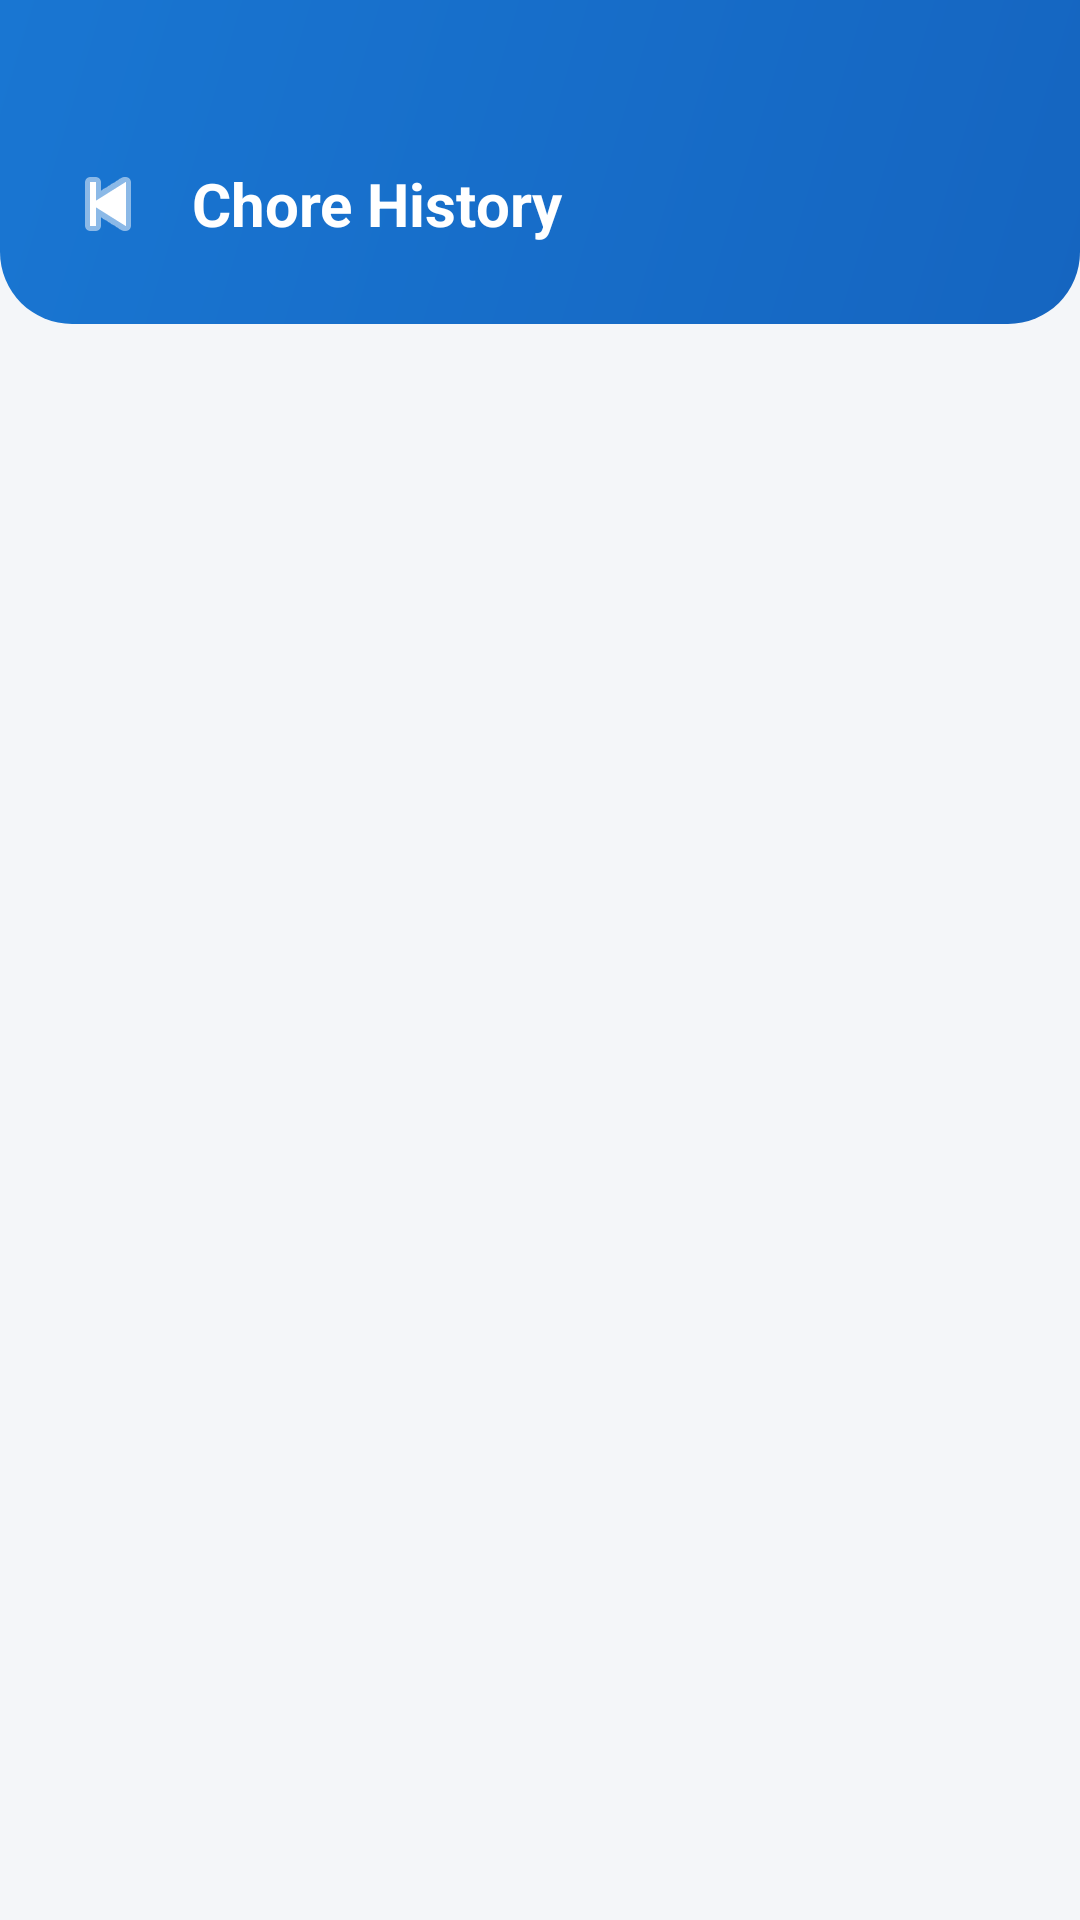

Produce the Android XML layout that renders to this screen, including the resource entries it uses.
<!-- AndroidManifest.xml: application theme Theme.RoomEase -->
<!-- res/layout/activity_chore_history.xml -->
<?xml version="1.0" encoding="utf-8"?>
<LinearLayout xmlns:android="http://schemas.android.com/apk/res/android"
    android:layout_width="match_parent"
    android:layout_height="match_parent"
    android:background="@color/background"
    android:orientation="vertical">

    <LinearLayout
        android:layout_width="match_parent"
        android:layout_height="wrap_content"
        android:background="@drawable/bg_header_gradient"
        android:gravity="center_vertical"
        android:paddingStart="16dp"
        android:paddingTop="48dp"
        android:paddingEnd="20dp"
        android:paddingBottom="20dp">
        <ImageButton
            android:id="@+id/btn_back"
            android:layout_width="40dp"
            android:layout_height="40dp"
            android:background="?attr/selectableItemBackgroundBorderless"
            android:src="@android:drawable/ic_media_previous"
            android:contentDescription="Back"
            android:tint="@color/white" />
        <LinearLayout
            android:layout_width="match_parent"
            android:layout_height="wrap_content"
            android:layout_marginStart="8dp"
            android:orientation="vertical">
            <TextView
                android:id="@+id/tv_history_title"
                android:layout_width="wrap_content"
                android:layout_height="wrap_content"
                android:text="Chore History"
                android:textColor="@color/white"
                android:textSize="20sp"
                android:textStyle="bold" />
        </LinearLayout>
    </LinearLayout>

    <TextView
        android:id="@+id/tv_empty_history"
        android:layout_width="match_parent"
        android:layout_height="wrap_content"
        android:layout_margin="32dp"
        android:gravity="center"
        android:text="@string/no_history"
        android:textColor="@color/text_hint"
        android:textSize="15sp"
        android:visibility="gone" />

    <androidx.recyclerview.widget.RecyclerView
        android:id="@+id/rv_history"
        android:layout_width="match_parent"
        android:layout_height="match_parent"
        android:padding="12dp"
        android:clipToPadding="false" />

</LinearLayout>
<!-- resources referenced by this layout -->
<resources>
  <color name="background">#F4F6F9</color>
  <color name="text_hint">#9CA3AF</color>
  <color name="white">#FFFFFF</color>
  <!-- drawable bg_header_gradient (drawable) -->
  <?xml version="1.0" encoding="utf-8"?>
  <shape xmlns:android="http://schemas.android.com/apk/res/android"
      android:shape="rectangle">
      <gradient
          android:angle="135"
          android:startColor="#1565C0"
          android:endColor="#1976D2"
          android:type="linear" />
      <corners android:bottomLeftRadius="24dp" android:bottomRightRadius="24dp" />
  </shape>
  <string name="no_history">No history yet.</string>
  <style name="Theme.RoomEase" parent="Theme.MaterialComponents.Light.DarkActionBar">
          <item name="colorPrimary">@color/primary</item>
          <item name="colorPrimaryDark">@color/primary_dark</item>
          <item name="colorAccent">@color/accent</item>
          <item name="android:windowBackground">@color/background</item>
      </style>
  <color name="primary">#1565C0</color>
  <color name="primary_dark">#0D47A1</color>
  <color name="accent">#42A5F5</color>
</resources>
